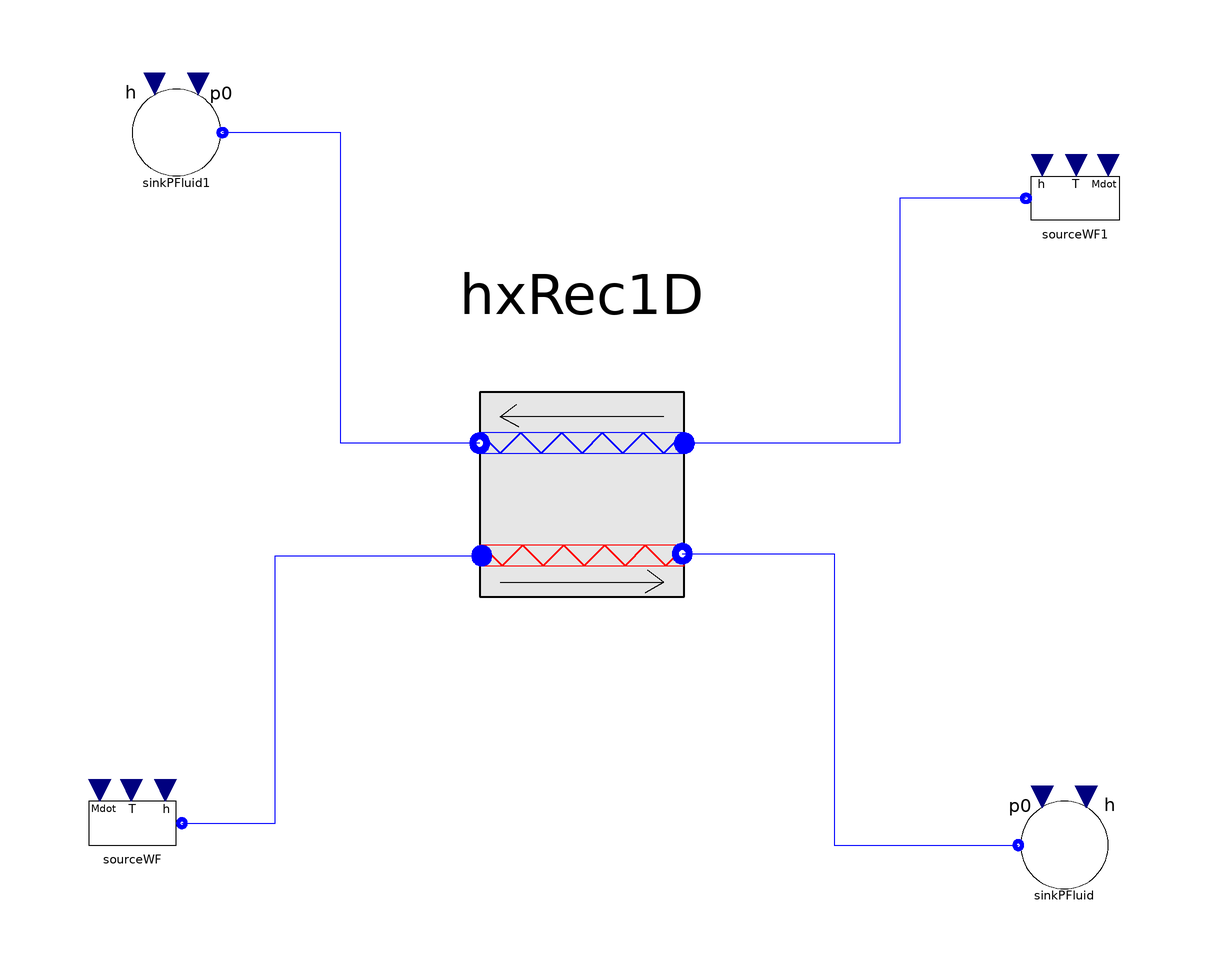

This picture is the connection diagram that the Modelica source below describes through its graphical annotations.

model HxRec1D
ThermoCycle.Components.FluidFlow.Reservoirs.SourceMdot   sourceWF(
    Mdot_0=0.25877,
    UseT=false,
    h_0=250853,
    redeclare package Medium = ThermoCycle.Media.R245faCool)
    annotation (Placement(transformation(extent={{-96,-62},{-76,-42}})));
 ThermoCycle.Components.FluidFlow.Reservoirs.SinkP    sinkPFluid(redeclare
      package Medium = ThermoCycle.Media.R245faCool, p0=2351190)
    annotation (Placement(transformation(extent={{74,-66},{94,-46}})));
 ThermoCycle.Components.FluidFlow.Reservoirs.SourceMdot   sourceWF1(
    Mdot_0=0.25877,
    UseT=false,
    h_0=470523,
    redeclare package Medium = ThermoCycle.Media.R245faCool)
    annotation (Placement(transformation(extent={{96,52},{76,72}})));
  ThermoCycle.Components.FluidFlow.Reservoirs.SinkP   sinkPFluid1(redeclare
      package Medium = ThermoCycle.Media.R245faCool, p0=153454)
    annotation (Placement(transformation(extent={{-68,64},{-88,84}})));
  ThermoCycle.Components.Units.HeatExchangers.HxRec1D hxRec1D(redeclare package
      Medium1 =
        Media.R245faCool,                                                                                   redeclare
      package Medium2 =
        Media.R245faCool)
    annotation (Placement(transformation(extent={{24,36},{-32,-20}})));
equation
  connect(sourceWF1.flangeB, hxRec1D.inlet_fl1) annotation (Line(
      points={{77,62},{54,62},{54,17.3333},{14.6667,17.3333}},
      color={0,0,255},
      smooth=Smooth.None));
  connect(hxRec1D.outlet_fl1, sinkPFluid1.flangeB) annotation (Line(
      points={{-22.6667,17.3333},{-48,17.3333},{-48,74},{-69.6,74}},
      color={0,0,255},
      smooth=Smooth.None));
  connect(sourceWF.flangeB, hxRec1D.inlet_fl2) annotation (Line(
      points={{-77,-52},{-60,-52},{-60,-3.2},{-22.2933,-3.2}},
      color={0,0,255},
      smooth=Smooth.None));
  connect(hxRec1D.outlet_fl2, sinkPFluid.flangeB) annotation (Line(
      points={{14.2933,-2.82667},{42,-2.82667},{42,-56},{75.6,-56}},
      color={0,0,255},
      smooth=Smooth.None));
  annotation (Diagram(coordinateSystem(extent={{-100,-100},{100,100}},
          preserveAspectRatio=true),
                      graphics),
    experiment(StopTime=1000),
    __Dymola_experimentSetupOutput,
    Icon(coordinateSystem(extent={{-100,-100},{100,100}})));
end HxRec1D;